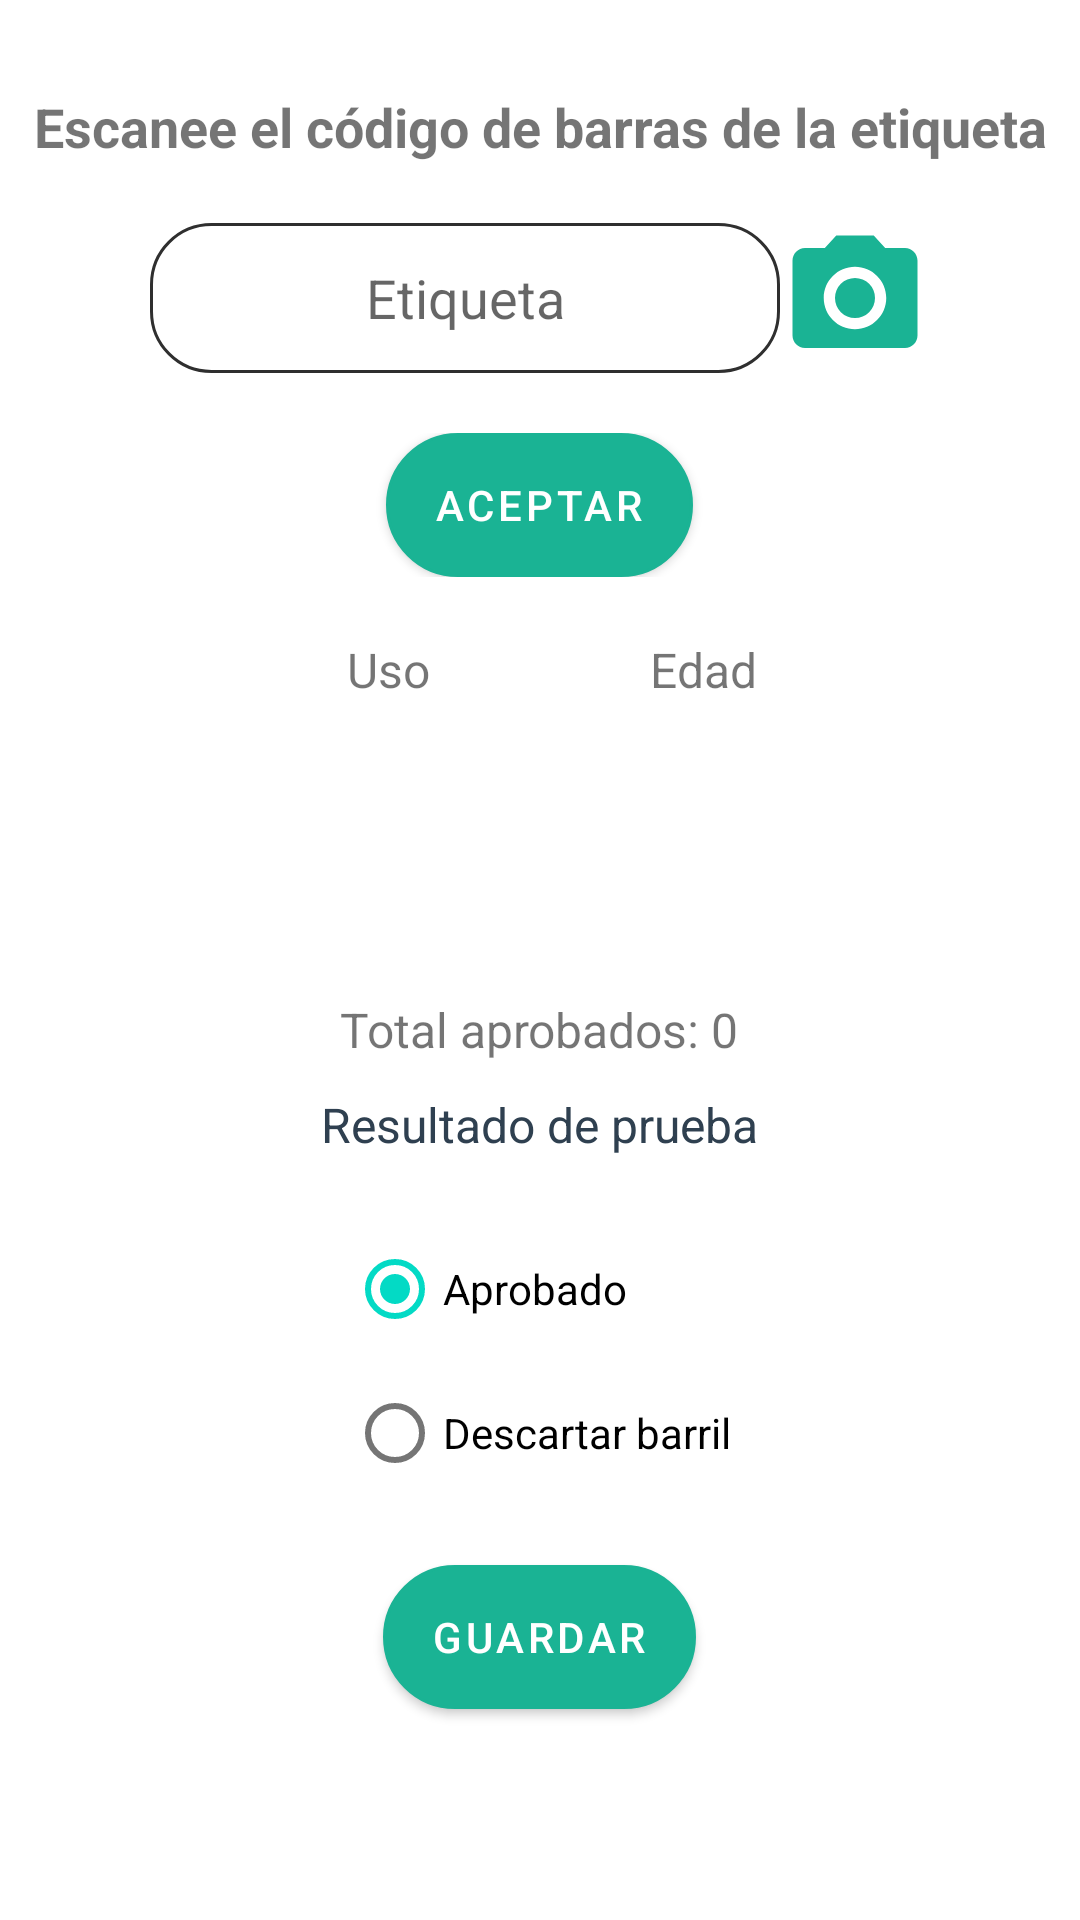

Write the Android layout XML for this screen, with the resource values it uses.
<!-- AndroidManifest.xml: application theme Theme.CLNSA_OT_W -->
<!-- res/layout/activity_result_test.xml -->
<?xml version="1.0" encoding="utf-8"?>
<LinearLayout xmlns:android="http://schemas.android.com/apk/res/android"
    xmlns:app="http://schemas.android.com/apk/res-auto"
    xmlns:tools="http://schemas.android.com/tools"
    android:layout_width="match_parent"
    android:layout_height="match_parent"
    tools:context=".Vistas.ResultTest">
    <ScrollView
        android:layout_width="match_parent"
        android:layout_height="match_parent">
        <RelativeLayout
            android:layout_width="match_parent"
            android:layout_height="match_parent">

            <TextView
                android:id="@+id/textView"
                android:layout_width="match_parent"
                android:layout_height="wrap_content"
                android:gravity="center"
                android:layout_marginTop="30dp"
                android:text="Escanee el código de barras de la etiqueta"
                android:textSize="18sp"
                android:textStyle="bold" />

            <LinearLayout
                android:id="@+id/layout"
                android:layout_width="match_parent"
                android:layout_height="match_parent"
                android:layout_below="@+id/textView"
                android:layout_marginTop="20dp"
                android:gravity="center"
                android:orientation="horizontal">
                <EditText
                    android:id="@+id/etiquetaRT"
                    android:layout_width="wrap_content"
                    android:layout_height="match_parent"
                    android:ems="10"
                    android:hint="Etiqueta"
                    android:maxLength="11"
                    android:inputType="number|text"
                    android:digits="0123456789\n"
                    android:background="@drawable/edittext"
                    android:textAlignment="center" />

                <Button
                    android:id="@+id/camaraRT"
                    android:layout_width="50dp"
                    android:layout_height="50dp"
                    android:background="@drawable/ic_baseline_photo_camera_24"/>
            </LinearLayout>



            <LinearLayout
                android:id="@+id/layout1"
                android:layout_width="match_parent"
                android:layout_height="match_parent"
                android:layout_below="@+id/layout"
                android:layout_marginTop="20dp"
                android:gravity="center"
                android:orientation="vertical">

                <Button
                    android:id="@+id/aceptarRT"
                    android:layout_width="wrap_content"
                    android:layout_height="wrap_content"
                    android:background="@drawable/redondo"
                    android:text="Aceptar" />
            </LinearLayout>
            <LinearLayout
                android:id="@+id/layout2"
                android:layout_width="match_parent"
                android:layout_height="100dp"
                android:layout_below="@+id/layout1"
                android:layout_marginTop="20dp"
                android:gravity="center"
                android:weightSum="2"
                android:orientation="horizontal">
                <LinearLayout
                    android:layout_width="match_parent"
                    android:layout_height="match_parent"
                    android:gravity="right"
                    android:weightSum="2"
                    android:layout_weight="1"
                    android:orientation="vertical">
                    <TextView
                        android:layout_width="wrap_content"
                        android:layout_height="match_parent"
                        android:text="Uso"
                        android:layout_weight="1"
                        android:layout_marginRight="110px"
                        android:textSize="16sp"></TextView>

                    <EditText
                        android:id="@+id/usoRT"
                        android:layout_width="100dp"
                        android:layout_height="match_parent"
                        android:layout_marginRight="30px"
                        android:layout_weight="1"
                        android:enabled="false"
                        android:textAlignment="center"></EditText>
                </LinearLayout>
                <LinearLayout
                    android:layout_width="match_parent"
                    android:layout_height="match_parent"
                    android:gravity="left"
                    android:weightSum="2"
                    android:layout_weight="1"
                    android:orientation="vertical">
                    <TextView
                        android:layout_width="wrap_content"
                        android:layout_height="match_parent"
                        android:text="Edad"
                        android:layout_weight="1"
                        android:layout_marginLeft="110px"
                        android:textSize="16sp"></TextView>

                    <EditText
                        android:id="@+id/edadRT"
                        android:layout_width="100dp"
                        android:layout_height="match_parent"
                        android:layout_marginLeft="30px"
                        android:layout_weight="1"
                        android:enabled="false"
                        android:textAlignment="center"></EditText>
                </LinearLayout>
            </LinearLayout>
            <LinearLayout
                android:id="@+id/layout3"
                android:layout_width="match_parent"
                android:layout_height="match_parent"
                android:layout_below="@+id/layout2"
                android:layout_marginTop="20dp"
                android:gravity="center"
                android:orientation="vertical">
                <TextView
                    android:id="@+id/aprovadosTextRT"
                    android:layout_width="wrap_content"
                    android:layout_height="match_parent"
                    android:text="Total aprobados: 0"
                    android:textSize="16dp"></TextView>
                <TextView
                    android:layout_width="wrap_content"
                    android:layout_height="match_parent"
                    android:text="Resultado de prueba"
                    android:textColor="@color/azul_menu"
                    android:layout_marginTop="10dp"
                    android:textSize="16dp"></TextView>

                <RadioGroup
                    android:layout_width="wrap_content"
                    android:layout_height="match_parent"
                    android:layout_marginTop="20dp">

                    <RadioButton
                        android:id="@+id/aprovadoRT"
                        android:layout_width="match_parent"
                        android:layout_height="wrap_content"
                        android:text="Aprobado"
                        android:checked="true"/>
                    <RadioButton
                        android:id="@+id/descartadoRT"
                        android:layout_width="match_parent"
                        android:layout_height="wrap_content"
                        android:text="Descartar barril" />
                </RadioGroup>
                <Button
                    android:id="@+id/guardarRT"
                    android:layout_width="wrap_content"
                    android:layout_height="wrap_content"
                    android:layout_marginTop="20dp"
                    android:background="@drawable/redondo"
                    android:text="Guardar"
                    android:clickable="false"
                    android:layout_marginBottom="30dp"></Button>

            </LinearLayout>

        </RelativeLayout>
    </ScrollView>


</LinearLayout>
<!-- resources referenced by this layout -->
<resources>
  <color name="azul_menu">#2f4050</color>
  <!-- drawable edittext (drawable) -->
  <shape xmlns:android="http://schemas.android.com/apk/res/android" android:shape="rectangle">
  
      <solid android:color="@color/white"/>
      <solid android:backgroundTint="@color/white"/>
  
      <stroke android:width="1dp" android:color="#2f2f2f" />
  
      <corners android:radius="20dp"/>
  
      <padding android:left="0dp" android:top="0dp" android:right="0dp" android:bottom="0dp" />
  
  </shape>
  <!-- drawable ic_baseline_photo_camera_24 (drawable) -->
  <vector android:height="50dp" android:tint="@color/verde_claro"
      android:viewportHeight="24" android:viewportWidth="24"
      android:width="50dp" xmlns:android="http://schemas.android.com/apk/res/android">
      <path android:fillColor="@color/verde_claro" android:pathData="M12,12m-3.2,0a3.2,3.2 0,1 1,6.4 0a3.2,3.2 0,1 1,-6.4 0"/>
      <path android:fillColor="@color/verde_claro" android:pathData="M9,2L7.17,4L4,4c-1.1,0 -2,0.9 -2,2v12c0,1.1 0.9,2 2,2h16c1.1,0 2,-0.9 2,-2L22,6c0,-1.1 -0.9,-2 -2,-2h-3.17L15,2L9,2zM12,17c-2.76,0 -5,-2.24 -5,-5s2.24,-5 5,-5 5,2.24 5,5 -2.24,5 -5,5z"/>
  </vector>
  <!-- drawable redondo (drawable-v24) -->
  <shape xmlns:android="http://schemas.android.com/apk/res/android" android:shape="rectangle">
  
      <solid android:color="@color/verde_claro"/>
  
      <stroke android:width="1dp" android:color="@color/verde_claro" />
  
      <corners android:radius="30dp"/>
  
      <padding android:left="0dp" android:top="0dp" android:right="0dp" android:bottom="0dp" />
  
  </shape>
  <style name="Theme.CLNSA_OT_W" parent="Theme.MaterialComponents.DayNight.DarkActionBar">
          
          <item name="colorPrimary">@color/verde_claro</item>
          <item name="colorPrimaryVariant">@color/azul_menu</item>
          <item name="colorOnPrimary">@color/white</item>
          
          <item name="colorSecondary">@color/teal_200</item>
          <item name="colorSecondaryVariant">@color/teal_700</item>
          <item name="colorOnSecondary">@color/gris</item>
          
          <item name="android:statusBarColor" tools:targetApi="l">?attr/colorPrimaryVariant</item>
          <item name="android:textColorSecondary">@color/white</item>
          <item name="android:actionBarStyle">@style/MyActionBar</item>
          
      </style>
  <color name="white">#FFFFFFFF</color>
  <color name="verde_claro">#1ab394</color>
  <color name="teal_200">#FF03DAC5</color>
  <color name="teal_700">#FF018786</color>
  <color name="gris">#f3f3f4</color>
  <style name="MyActionBar" parent="@android:style/Widget.Holo.Light.ActionBar">
          <item name="android:titleTextStyle">@style/MyTheme.ActionBar.TitleTextStyle</item>
          <item name="android:background">@color/verde_claro</item>
      </style>
  <style name="MyTheme.ActionBar.TitleTextStyle" parent="@android:style/TextAppearance.Holo.Widget.ActionBar.Title">
          <item name="android:textColor">@color/white</item>
      </style>
</resources>
